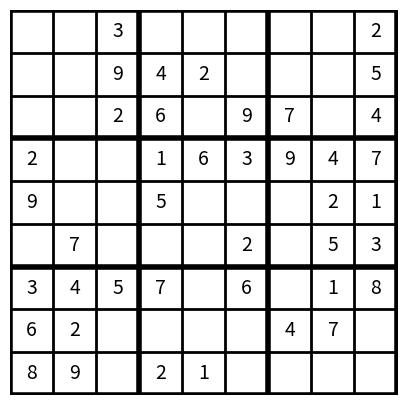

Recreate this plot in Python.
import random

import numpy as np
from matplotlib import pyplot as plt


def is_valid(grid, row, col, num):
    # Check if the number is not repeated in the row, column and 3x3 subgrid
    for x in range(9):
        if grid[row][x] == num or grid[x][col] == num:
            return False
    start_row, start_col = 3 * (row // 3), 3 * (col // 3)
    for i in range(start_row, start_row + 3):
        for j in range(start_col, start_col + 3):
            if grid[i][j] == num:
                return False
    return True


def solve_sudoku(grid):
    for row in range(9):
        for col in range(9):
            if grid[row][col] == 0:
                for num in range(1, 10):
                    if is_valid(grid, row, col, num):
                        grid[row][col] = num
                        if solve_sudoku(grid):
                            return True
                        grid[row][col] = 0
                return False
    return True


def generate_sudoku(num_holes):
    # Initialize empty grid
    grid = [[0 for _ in range(9)] for _ in range(9)]

    # Fill the diagonal 3x3 grids
    for i in range(0, 9, 3):
        num_list = random.sample(range(1, 10), 9)
        for row in range(3):
            for col in range(3):
                grid[i + row][i + col] = num_list.pop()

    # Fill remaining cells
    solve_sudoku(grid)

    # Remove numbers to create holes
    for _ in range(num_holes):
        x, y = random.randint(0, 8), random.randint(0, 8)
        while grid[x][y] == 0:
            x, y = random.randint(0, 8), random.randint(0, 8)
        grid[x][y] = 0

    return grid


def print_grid(grid):
    for row in grid:
        print(" ".join(str(num) if num != 0 else "." for num in row))


def generate_sudoku_image(grid):
    fig, ax = plt.subplots(figsize=(5, 5))
    ax.set_xlim(0, 9)
    ax.set_ylim(0, 9)
    ax.set_xticks(np.arange(0, 10, 1))
    ax.set_yticks(np.arange(0, 10, 1))
    ax.grid(which='both', color='black', linewidth=2)
    ax.set_xticklabels([])
    ax.set_yticklabels([])

    for i in range(9):
        for j in range(9):
            num = grid[i][j]
            if num != 0:
                ax.text(j + 0.5, 8.5 - i, str(num), va='center', ha='center', fontsize=14)

    # Adding thicker lines for Sudoku blocks
    for i in range(0, 10, 3):
        ax.axhline(y=i, color='black', linewidth=4)
        ax.axvline(x=i, color='black', linewidth=4)

    # dont show the axes
    plt.axis('off')

    # add 9 horizontal and vertical lines
    for i in range(0, 9):
        plt.axhline(i, lw=2, color='black')
        plt.axvline(i, lw=2, color='black')

    plt.gca().invert_yaxis()
    # save image
    plt.savefig('sudoku 9x9.png')
    plt.show()


# Generate and print a Sudoku puzzle
puzzle = generate_sudoku(40)  # Adjust the number of holes for difficulty
print_grid(puzzle)
generate_sudoku_image(puzzle)
